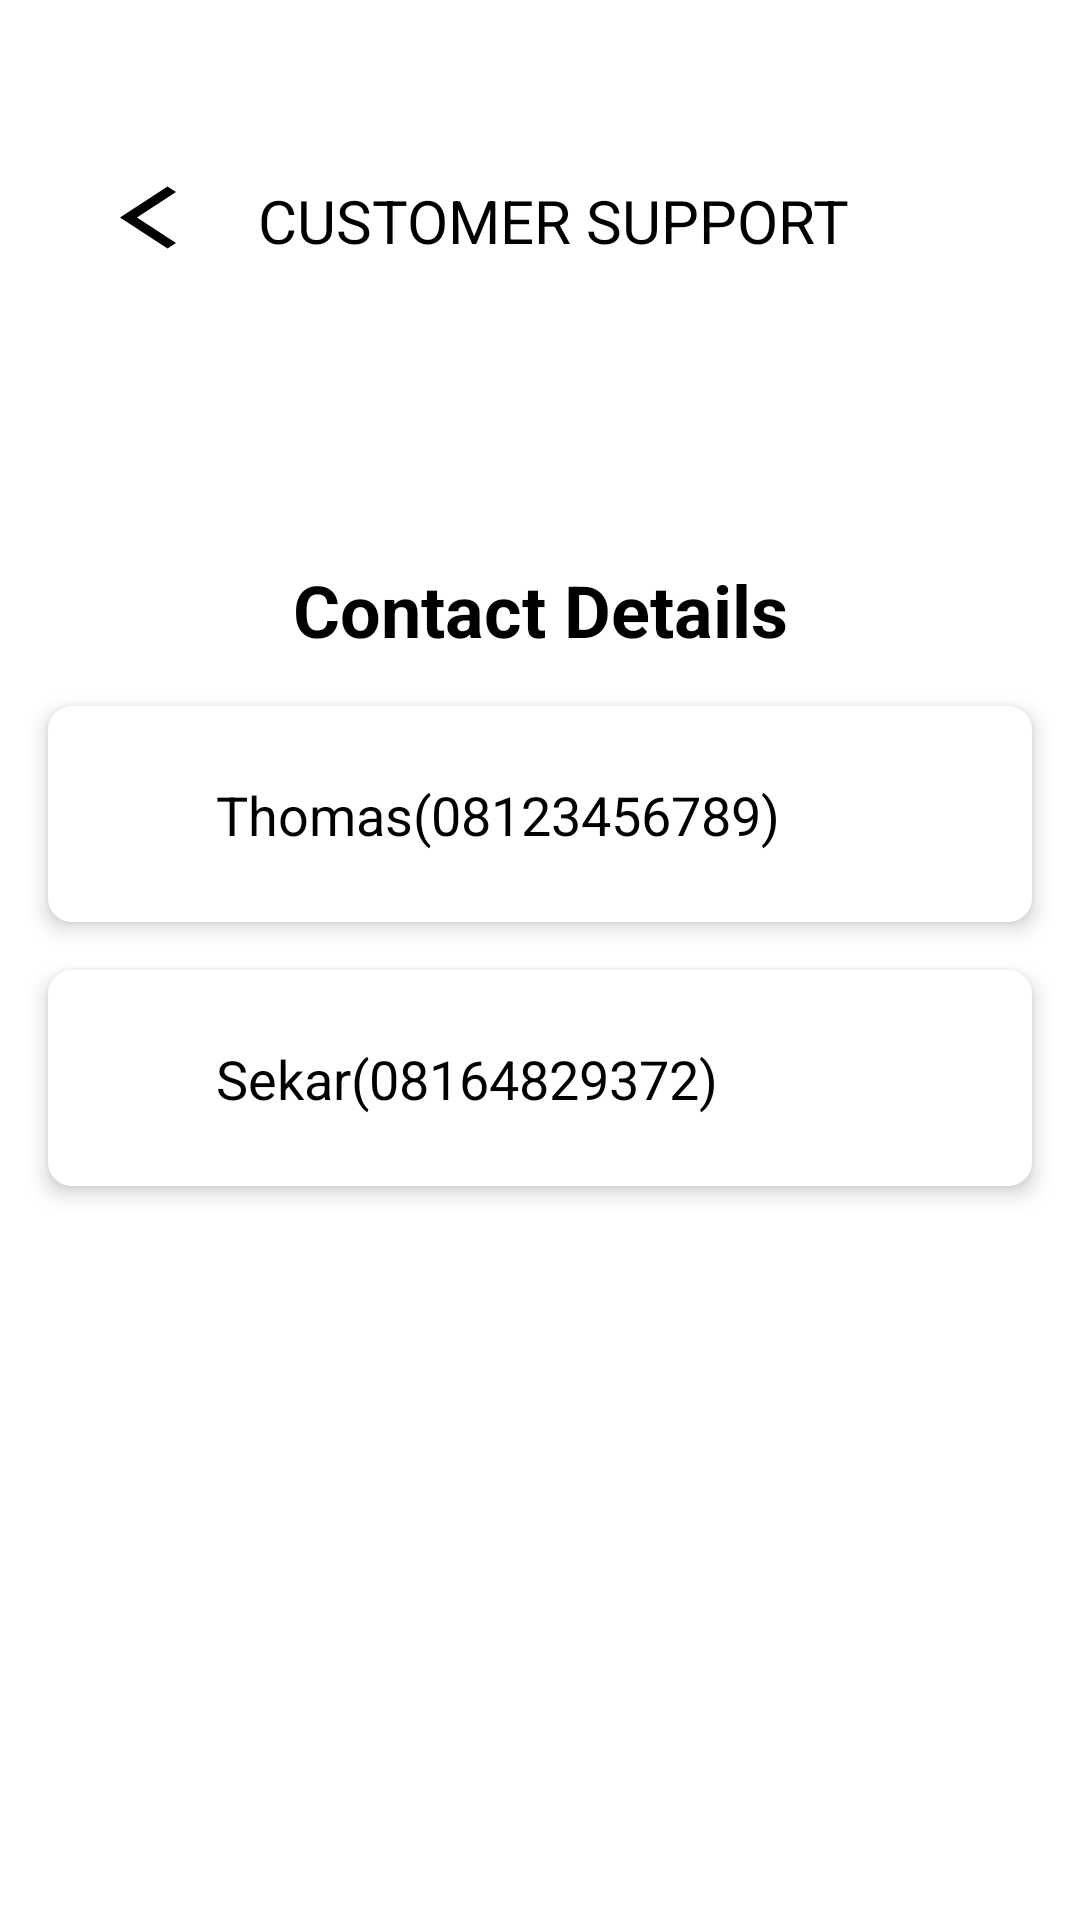

Here is an Android app screen rendered from its layout file. Give the layout XML and the strings, colors and styles it references.
<!-- AndroidManifest.xml: application theme Theme.ComfestSEA16 -->
<!-- res/layout/customer_support.xml -->
<?xml version="1.0" encoding="utf-8"?>
<androidx.constraintlayout.widget.ConstraintLayout xmlns:android="http://schemas.android.com/apk/res/android"
    xmlns:app="http://schemas.android.com/apk/res-auto"
    xmlns:tools="http://schemas.android.com/tools"
    android:layout_width="match_parent"
    android:layout_height="match_parent"
    android:background="@color/white">

    <ImageButton
        android:id="@+id/backButton"
        android:layout_width="wrap_content"
        android:layout_height="wrap_content"
        android:layout_marginStart="40dp"
        android:layout_marginTop="60dp"
        android:background="@color/white"
        android:contentDescription="@string/back_button"
        android:scaleType="fitCenter"
        app:layout_constraintStart_toStartOf="parent"
        app:layout_constraintTop_toTopOf="parent"
        app:srcCompat="@drawable/baseline_arrow_back_ios_24"
        tools:ignore="RedundantDescriptionCheck,TouchTargetSizeCheck" />

    <TextView
        android:id="@+id/textView2"
        android:layout_width="0dp"
        android:layout_height="wrap_content"
        android:layout_marginTop="60dp"
        android:layout_marginEnd="55dp"
        android:text="@string/customer_support"
        android:textAlignment="center"
        android:textColor="@color/black"
        android:textSize="20sp"
        app:layout_constraintEnd_toEndOf="parent"
        app:layout_constraintHorizontal_bias="1.0"
        app:layout_constraintStart_toEndOf="@+id/backButton"
        app:layout_constraintTop_toTopOf="parent" />

    <TextView
        android:id="@+id/title"
        android:layout_width="wrap_content"
        android:layout_height="wrap_content"
        android:layout_gravity="center"
        android:layout_marginTop="100dp"
        android:text="@string/contact_details_title"
        android:textColor="@color/black"
        android:textSize="24sp"
        android:textStyle="bold"
        app:layout_constraintEnd_toEndOf="parent"
        app:layout_constraintStart_toStartOf="parent"
        app:layout_constraintTop_toBottomOf="@id/textView2" />

    <androidx.cardview.widget.CardView
        android:id="@+id/thomasCard"
        android:layout_width="0dp"
        android:layout_height="wrap_content"
        android:layout_marginStart="16dp"
        android:layout_marginTop="16dp"
        android:layout_marginEnd="16dp"
        app:cardCornerRadius="8dp"
        app:cardElevation="4dp"
        app:layout_constraintEnd_toEndOf="parent"
        app:layout_constraintStart_toStartOf="parent"
        app:layout_constraintTop_toBottomOf="@id/title">

        <androidx.constraintlayout.widget.ConstraintLayout
            android:layout_width="match_parent"
            android:layout_height="wrap_content"
            android:background="@color/white"
            android:padding="16dp">

            <ImageView
                android:id="@+id/thomas_icon"
                android:layout_width="40dp"
                android:layout_height="40dp"
                android:layout_marginEnd="8dp"
                android:contentDescription="@string/contact_icon_description"
                android:src="@drawable/baseline_phone_24"
                app:layout_constraintBottom_toBottomOf="parent"
                app:layout_constraintStart_toStartOf="parent"
                app:layout_constraintTop_toTopOf="parent" />

            <TextView
                android:id="@+id/thomas_name"
                android:layout_width="wrap_content"
                android:layout_height="wrap_content"
                android:text="@string/thomas"
                android:textColor="@color/black"
                android:textSize="18sp"
                app:layout_constraintBottom_toBottomOf="parent"
                app:layout_constraintStart_toEndOf="@id/thomas_icon"
                app:layout_constraintTop_toTopOf="parent" />

            <TextView
                android:id="@+id/thomas_phone"
                android:layout_width="wrap_content"
                android:layout_height="wrap_content"
                android:text="@string/phone_thomas"
                android:textColor="@color/black"
                android:textSize="18sp"
                app:layout_constraintBottom_toBottomOf="parent"
                app:layout_constraintStart_toEndOf="@id/thomas_name"
                app:layout_constraintTop_toTopOf="parent" />
        </androidx.constraintlayout.widget.ConstraintLayout>
    </androidx.cardview.widget.CardView>

    <androidx.cardview.widget.CardView
        android:id="@+id/sekarCard"
        android:layout_width="0dp"
        android:layout_height="wrap_content"
        android:layout_marginStart="16dp"
        android:layout_marginTop="16dp"
        android:layout_marginEnd="16dp"
        app:cardCornerRadius="8dp"
        app:cardElevation="4dp"
        app:layout_constraintEnd_toEndOf="parent"
        app:layout_constraintStart_toStartOf="parent"
        app:layout_constraintTop_toBottomOf="@id/thomasCard">

        <androidx.constraintlayout.widget.ConstraintLayout
            android:layout_width="match_parent"
            android:layout_height="wrap_content"
            android:background="@color/white"
            android:padding="16dp">

            <ImageView
                android:id="@+id/sekar_icon"
                android:layout_width="40dp"
                android:layout_height="40dp"
                android:layout_marginEnd="8dp"
                android:contentDescription="@string/contact_icon"
                android:src="@drawable/baseline_phone_24"
                app:layout_constraintBottom_toBottomOf="parent"
                app:layout_constraintStart_toStartOf="parent"
                app:layout_constraintTop_toTopOf="parent" />

            <TextView
                android:id="@+id/sekar_name"
                android:layout_width="wrap_content"
                android:layout_height="wrap_content"
                android:text="@string/sekar"
                android:textColor="@color/black"
                android:textSize="18sp"
                app:layout_constraintBottom_toBottomOf="parent"
                app:layout_constraintStart_toEndOf="@id/sekar_icon"
                app:layout_constraintTop_toTopOf="parent" />

            <TextView
                android:id="@+id/sekar_phone"
                android:layout_width="wrap_content"
                android:layout_height="wrap_content"
                android:text="@string/phone_sekar"
                android:textColor="@color/black"
                android:textSize="18sp"
                app:layout_constraintBottom_toBottomOf="parent"
                app:layout_constraintStart_toEndOf="@id/sekar_name"
                app:layout_constraintTop_toTopOf="parent" />
        </androidx.constraintlayout.widget.ConstraintLayout>
    </androidx.cardview.widget.CardView>
</androidx.constraintlayout.widget.ConstraintLayout>
<!-- resources referenced by this layout -->
<resources>
  <color name="black">#FF000000</color>
  <color name="white">#FFFFFFFF</color>
  <!-- drawable baseline_arrow_back_ios_24 (drawable) -->
  <vector android:autoMirrored="true" android:height="24dp"
      android:tint="#000000" android:viewportHeight="23"
      android:viewportWidth="15" android:width="24dp" xmlns:android="http://schemas.android.com/apk/res/android">
      <path android:fillColor="@android:color/white" android:pathData="M11.67,3.87L9.9,2.1 0,12l9.9,9.9 1.77,-1.77L3.54,12z"/>
  </vector>
  <string name="back_button">back button</string>
  <string name="contact_details_title">Contact Details</string>
  <string name="contact_icon">Contact Icon</string>
  <string name="contact_icon_description">Contact Icon</string>
  <string name="customer_support">CUSTOMER SUPPORT</string>
  <string name="phone_sekar">(08164829372)</string>
  <string name="phone_thomas">(08123456789)</string>
  <string name="sekar">Sekar</string>
  <string name="thomas">Thomas</string>
  <style name="Theme.ComfestSEA16" parent="Base.Theme.ComfestSEA16" />
  <style name="Base.Theme.ComfestSEA16" parent="Theme.Material3.DayNight.NoActionBar">
          
          
      </style>
</resources>
